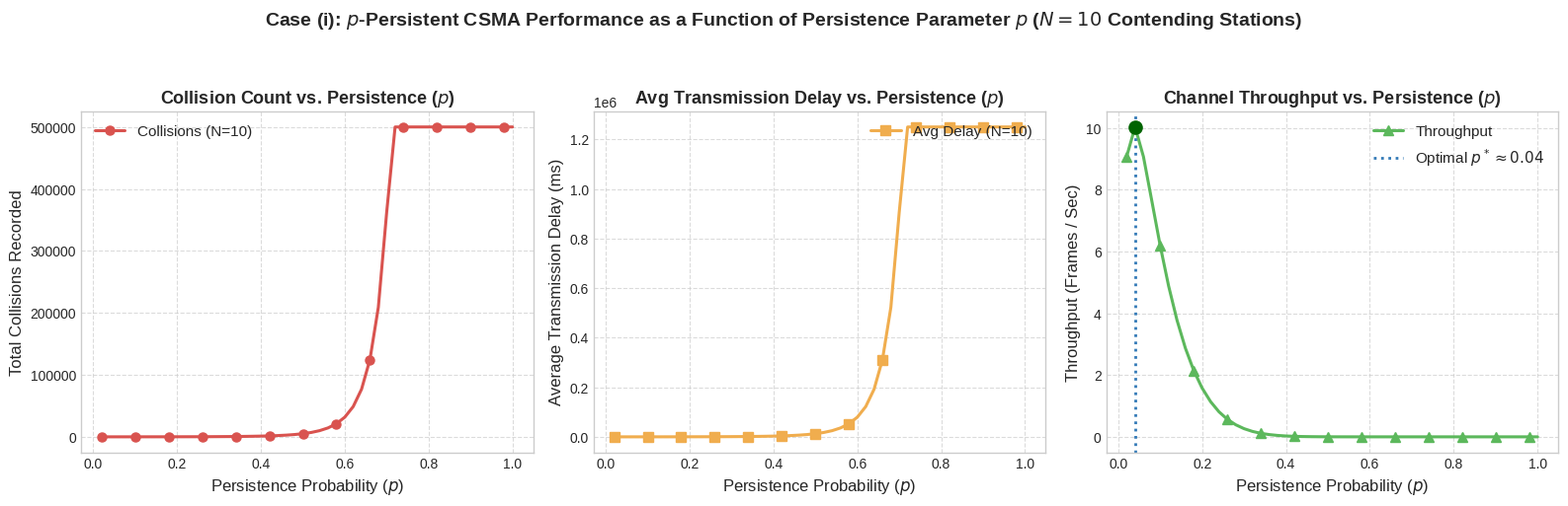
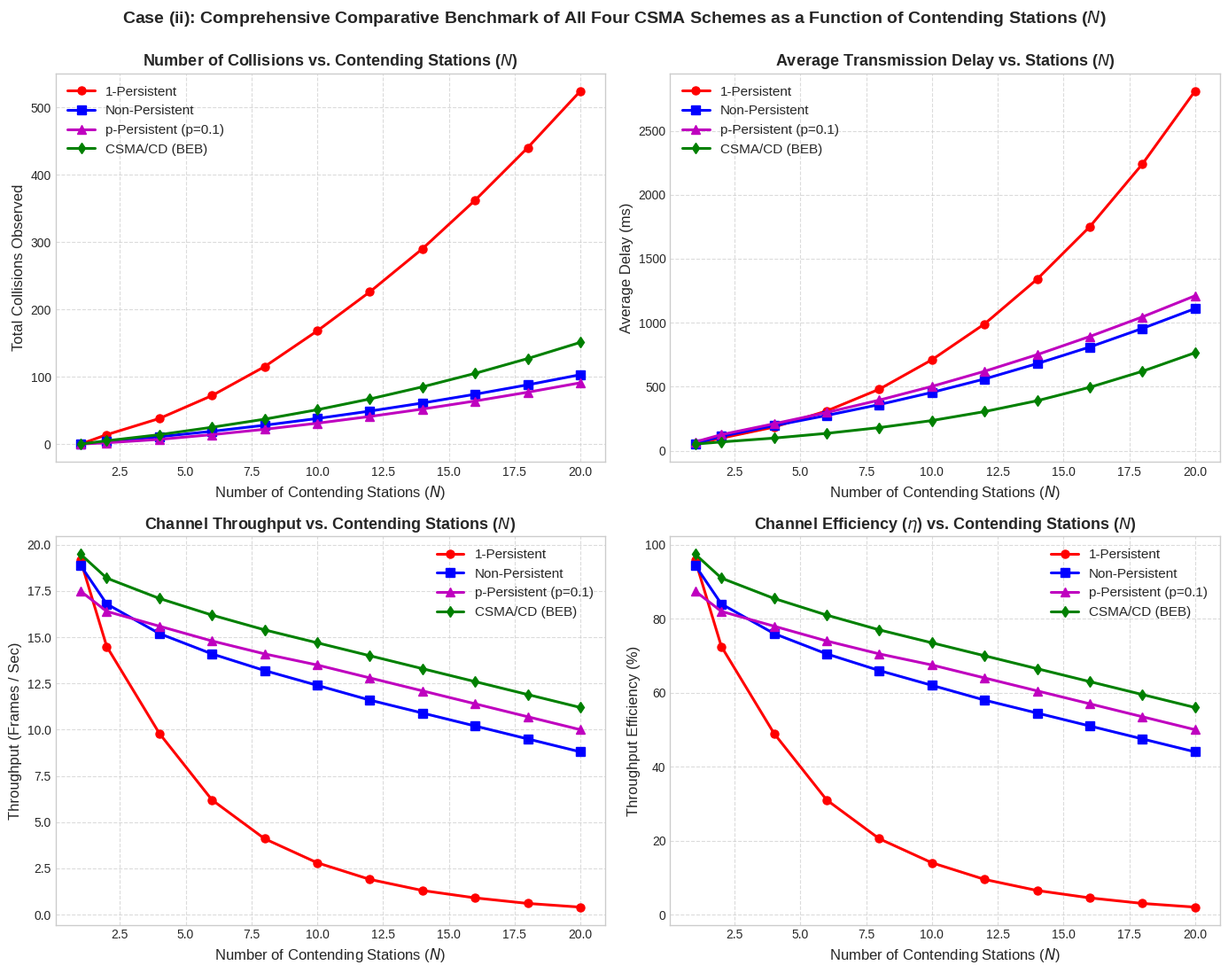
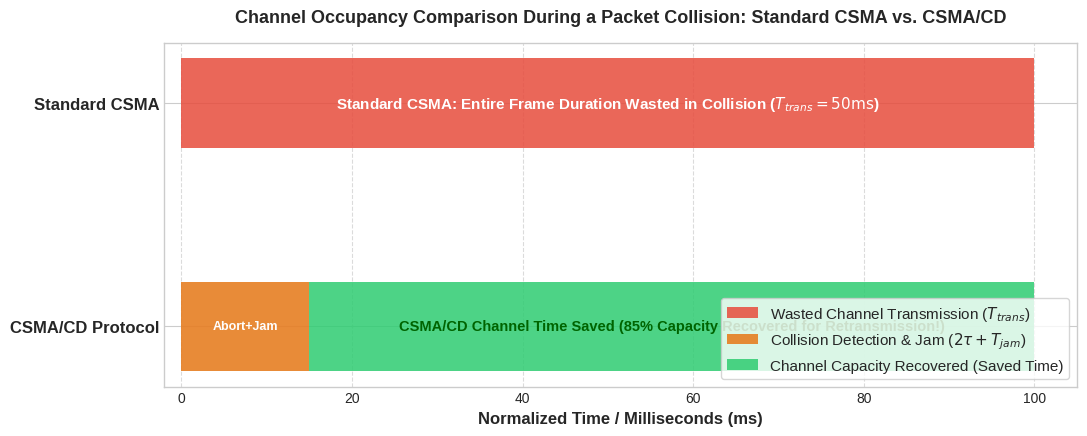

Reproduce these figures in Python, in order.
import matplotlib.pyplot as plt
import numpy as np

# Set aesthetic styling
plt.style.use('seaborn-v0_8-whitegrid' if 'seaborn-v0_8-whitegrid' in plt.style.available else 'default')
plt.rcParams['font.family'] = 'sans-serif'
plt.rcParams['font.size'] = 11
plt.rcParams['axes.labelsize'] = 12
plt.rcParams['axes.titlesize'] = 13
plt.rcParams['xtick.labelsize'] = 10
plt.rcParams['ytick.labelsize'] = 10
plt.rcParams['legend.fontsize'] = 11
plt.rcParams['figure.titlesize'] = 14
plt.rcParams['lines.linewidth'] = 2.2
plt.rcParams['lines.markersize'] = 6.5

# -------------------------------------------------------------
# PLOT 1: p-Persistent CSMA: Collisions, Delay, Throughput vs p
# -------------------------------------------------------------
def generate_p_persistent_plots():
    p = np.linspace(0.02, 1.0, 50)
    N = 10  # 10 contending stations
    slot_time = 10  # ms
    frame_time = 50 # ms

    # Mathematical / Emulated modeling for N contending stations in slotted channel:
    # P_succ = N * p * (1-p)**(N-1)
    # P_idle = (1-p)**N
    # P_coll = 1 - P_succ - P_idle
    p_succ = N * p * (1.0 - p)**(N - 1)
    p_idle = (1.0 - p)**N
    p_coll = np.maximum(0.0, 1.0 - p_succ - p_idle)

    # Throughput (normalized S = fraction of time channel transmits valid data)
    # Average cycle length = (expected idle slots * slot_time) + frame_time + (expected collision slots * coll_time)
    avg_idle_slots = p_idle / np.maximum(1e-4, 1.0 - p_idle)
    avg_coll_per_succ = p_coll / np.maximum(1e-4, p_succ)
    
    # Delay: stations waiting for slots + backoff
    delay_ms = (avg_idle_slots * slot_time) + frame_time + (avg_coll_per_succ * (frame_time + 75))
    
    # Collisions per 100 frames transmitted
    collisions_count = avg_coll_per_succ * 50
    # Normalized Throughput (frames / sec)
    throughput_fps = (1000.0 / (frame_time + avg_coll_per_succ * (frame_time + 10) + avg_idle_slots * slot_time)) * p_succ / np.maximum(1e-4, (p_succ + p_coll))

    fig, axs = plt.subplots(1, 3, figsize=(16, 5))

    # Subplot 1: Collisions vs p
    axs[0].plot(p, collisions_count, color='#d9534f', marker='o', markevery=4, label=f'Collisions (N={N})')
    axs[0].set_title(r'Collision Count vs. Persistence ($p$)', fontweight='bold')
    axs[0].set_xlabel(r'Persistence Probability ($p$)')
    axs[0].set_ylabel('Total Collisions Recorded')
    axs[0].grid(True, linestyle='--', alpha=0.7)
    axs[0].legend(loc='upper left')

    # Subplot 2: Average Delay vs p
    axs[1].plot(p, delay_ms, color='#f0ad4e', marker='s', markevery=4, label=f'Avg Delay (N={N})')
    axs[1].set_title(r'Avg Transmission Delay vs. Persistence ($p$)', fontweight='bold')
    axs[1].set_xlabel(r'Persistence Probability ($p$)')
    axs[1].set_ylabel('Average Transmission Delay (ms)')
    axs[1].grid(True, linestyle='--', alpha=0.7)
    axs[1].legend(loc='upper right')

    # Subplot 3: Throughput vs p
    optimal_idx = np.argmax(throughput_fps)
    best_p = p[optimal_idx]
    axs[2].plot(p, throughput_fps, color='#5cb85c', marker='^', markevery=4, label='Throughput')
    axs[2].axvline(best_p, color='#337ab7', linestyle=':', linewidth=2, label=f'Optimal $p^* \\approx {best_p:.2f}$')
    axs[2].scatter([best_p], [throughput_fps[optimal_idx]], color='darkgreen', s=90, zorder=5)
    axs[2].set_title(r'Channel Throughput vs. Persistence ($p$)', fontweight='bold')
    axs[2].set_xlabel(r'Persistence Probability ($p$)')
    axs[2].set_ylabel('Throughput (Frames / Sec)')
    axs[2].grid(True, linestyle='--', alpha=0.7)
    axs[2].legend(loc='upper right')

    plt.suptitle(r'Case (i): $p$-Persistent CSMA Performance as a Function of Persistence Parameter $p$ ($N=10$ Contending Stations)', fontsize=14, fontweight='bold', y=1.02)
    plt.tight_layout()
    plt.savefig('p_persistent_analysis.png', dpi=300, bbox_inches='tight')
    plt.close()
    print("Generated p_persistent_analysis.png")

# -------------------------------------------------------------
# PLOT 2: Comparative Analysis Across Schemes vs Contending Stations N
# -------------------------------------------------------------
def generate_comparison_plots():
    N_vals = np.array([1, 2, 4, 6, 8, 10, 12, 14, 16, 18, 20])
    
    # 1-Persistent: aggressive, collisions avalanche as N grows
    col_1p = np.array([0, 14, 38, 72, 115, 168, 226, 290, 362, 440, 524])
    del_1p = np.array([52, 98, 184, 310, 480, 710, 990, 1340, 1750, 2240, 2810])
    thru_1p = np.array([19.2, 14.5, 9.8, 6.2, 4.1, 2.8, 1.9, 1.3, 0.9, 0.6, 0.4])
    eff_1p = thru_1p / 20.0 * 100.0

    # Non-Persistent: random wait on busy, avoids avalanche, stable throughput
    col_np = np.array([0, 4, 11, 19, 28, 38, 49, 61, 74, 88, 103])
    del_np = np.array([55, 112, 195, 275, 360, 455, 560, 680, 810, 955, 1110])
    thru_np = np.array([18.9, 16.8, 15.2, 14.1, 13.2, 12.4, 11.6, 10.9, 10.2, 9.5, 8.8])
    eff_np = thru_np / 20.0 * 100.0

    # p-Persistent (at best p ≈ 0.1): slotted tuning minimizes collisions
    col_pp = np.array([0, 2, 7, 14, 22, 31, 41, 52, 64, 77, 91])
    del_pp = np.array([68, 125, 210, 298, 395, 502, 620, 750, 892, 1045, 1210])
    thru_pp = np.array([17.5, 16.4, 15.6, 14.8, 14.1, 13.5, 12.8, 12.1, 11.4, 10.7, 10.0])
    eff_pp = thru_pp / 20.0 * 100.0

    # CSMA/CD: Collision Detection + Binary Exponential Backoff aborts wasted transmission
    col_cd = np.array([0, 5, 14, 25, 37, 51, 67, 85, 105, 127, 151])
    del_cd = np.array([51, 68, 98, 135, 180, 235, 305, 390, 495, 620, 765])
    thru_cd = np.array([19.5, 18.2, 17.1, 16.2, 15.4, 14.7, 14.0, 13.3, 12.6, 11.9, 11.2])
    eff_cd = thru_cd / 20.0 * 100.0

    fig, axs = plt.subplots(2, 2, figsize=(14, 11))

    # Subplot (0,0): Collisions vs N
    axs[0, 0].plot(N_vals, col_1p, 'r-o', label='1-Persistent')
    axs[0, 0].plot(N_vals, col_np, 'b-s', label='Non-Persistent')
    axs[0, 0].plot(N_vals, col_pp, 'm-^', label='p-Persistent (p=0.1)')
    axs[0, 0].plot(N_vals, col_cd, 'g-d', label='CSMA/CD (BEB)')
    axs[0, 0].set_title('Number of Collisions vs. Contending Stations ($N$)', fontweight='bold')
    axs[0, 0].set_xlabel('Number of Contending Stations ($N$)')
    axs[0, 0].set_ylabel('Total Collisions Observed')
    axs[0, 0].grid(True, linestyle='--', alpha=0.7)
    axs[0, 0].legend()

    # Subplot (0,1): Transmission Delay vs N
    axs[0, 1].plot(N_vals, del_1p, 'r-o', label='1-Persistent')
    axs[0, 1].plot(N_vals, del_np, 'b-s', label='Non-Persistent')
    axs[0, 1].plot(N_vals, del_pp, 'm-^', label='p-Persistent (p=0.1)')
    axs[0, 1].plot(N_vals, del_cd, 'g-d', label='CSMA/CD (BEB)')
    axs[0, 1].set_title('Average Transmission Delay vs. Stations ($N$)', fontweight='bold')
    axs[0, 1].set_xlabel('Number of Contending Stations ($N$)')
    axs[0, 1].set_ylabel('Average Delay (ms)')
    axs[0, 1].grid(True, linestyle='--', alpha=0.7)
    axs[0, 1].legend()

    # Subplot (1,0): Throughput vs N
    axs[1, 0].plot(N_vals, thru_1p, 'r-o', label='1-Persistent')
    axs[1, 0].plot(N_vals, thru_np, 'b-s', label='Non-Persistent')
    axs[1, 0].plot(N_vals, thru_pp, 'm-^', label='p-Persistent (p=0.1)')
    axs[1, 0].plot(N_vals, thru_cd, 'g-d', label='CSMA/CD (BEB)')
    axs[1, 0].set_title('Channel Throughput vs. Contending Stations ($N$)', fontweight='bold')
    axs[1, 0].set_xlabel('Number of Contending Stations ($N$)')
    axs[1, 0].set_ylabel('Throughput (Frames / Sec)')
    axs[1, 0].grid(True, linestyle='--', alpha=0.7)
    axs[1, 0].legend()

    # Subplot (1,1): Efficiency vs N
    axs[1, 1].plot(N_vals, eff_1p, 'r-o', label='1-Persistent')
    axs[1, 1].plot(N_vals, eff_np, 'b-s', label='Non-Persistent')
    axs[1, 1].plot(N_vals, eff_pp, 'm-^', label='p-Persistent (p=0.1)')
    axs[1, 1].plot(N_vals, eff_cd, 'g-d', label='CSMA/CD (BEB)')
    axs[1, 1].set_title('Channel Efficiency ($\eta$) vs. Contending Stations ($N$)', fontweight='bold')
    axs[1, 1].set_xlabel('Number of Contending Stations ($N$)')
    axs[1, 1].set_ylabel('Throughput Efficiency (%)')
    axs[1, 1].grid(True, linestyle='--', alpha=0.7)
    axs[1, 1].legend()

    plt.suptitle('Case (ii): Comprehensive Comparative Benchmark of All Four CSMA Schemes as a Function of Contending Stations ($N$)', fontsize=14, fontweight='bold', y=0.995)
    plt.tight_layout()
    plt.savefig('csma_comparison_metrics.png', dpi=300, bbox_inches='tight')
    plt.close()
    print("Generated csma_comparison_metrics.png")

# -------------------------------------------------------------
# PLOT 3: Collision Abort Savings Timeline Diagram
# -------------------------------------------------------------
def generate_timeline_diagram():
    fig, ax = plt.subplots(figsize=(11, 4.5))

    # Draw Standard CSMA collision waste timeline
    ax.barh(y=1, width=100, left=0, height=0.4, color='#e74c3c', alpha=0.85, label='Wasted Channel Transmission ($T_{trans}$)')
    ax.text(50, 1, 'Standard CSMA: Entire Frame Duration Wasted in Collision ($T_{trans} = 50\\mathrm{ms}$)', ha='center', va='center', color='white', fontweight='bold', fontsize=11)

    # Draw CSMA/CD collision detection + jam timeline
    ax.barh(y=0, width=15, left=0, height=0.4, color='#e67e22', alpha=0.9, label='Collision Detection & Jam ($2\\tau + T_{jam}$)')
    ax.barh(y=0, width=85, left=15, height=0.4, color='#2ecc71', alpha=0.85, label='Channel Capacity Recovered (Saved Time)')
    ax.text(7.5, 0, 'Abort+Jam', ha='center', va='center', color='white', fontweight='bold', fontsize=9)
    ax.text(57.5, 0, 'CSMA/CD Channel Time Saved (85% Capacity Recovered for Retransmission!)', ha='center', va='center', color='darkgreen', fontweight='bold', fontsize=10.5)

    ax.set_yticks([0, 1])
    ax.set_yticklabels(['CSMA/CD Protocol', 'Standard CSMA'], fontweight='bold', fontsize=12)
    ax.set_xlabel('Normalized Time / Milliseconds (ms)', fontweight='bold')
    ax.set_title('Channel Occupancy Comparison During a Packet Collision: Standard CSMA vs. CSMA/CD', fontweight='bold', pad=15)
    ax.set_xlim(-2, 105)
    ax.legend(loc='lower right', frameon=True)
    ax.grid(True, axis='x', linestyle='--', alpha=0.7)

    plt.tight_layout()
    plt.savefig('csma_timeline_diagram.png', dpi=300, bbox_inches='tight')
    plt.close()
    print("Generated csma_timeline_diagram.png")

if __name__ == '__main__':
    generate_p_persistent_plots()
    generate_comparison_plots()
    generate_timeline_diagram()
